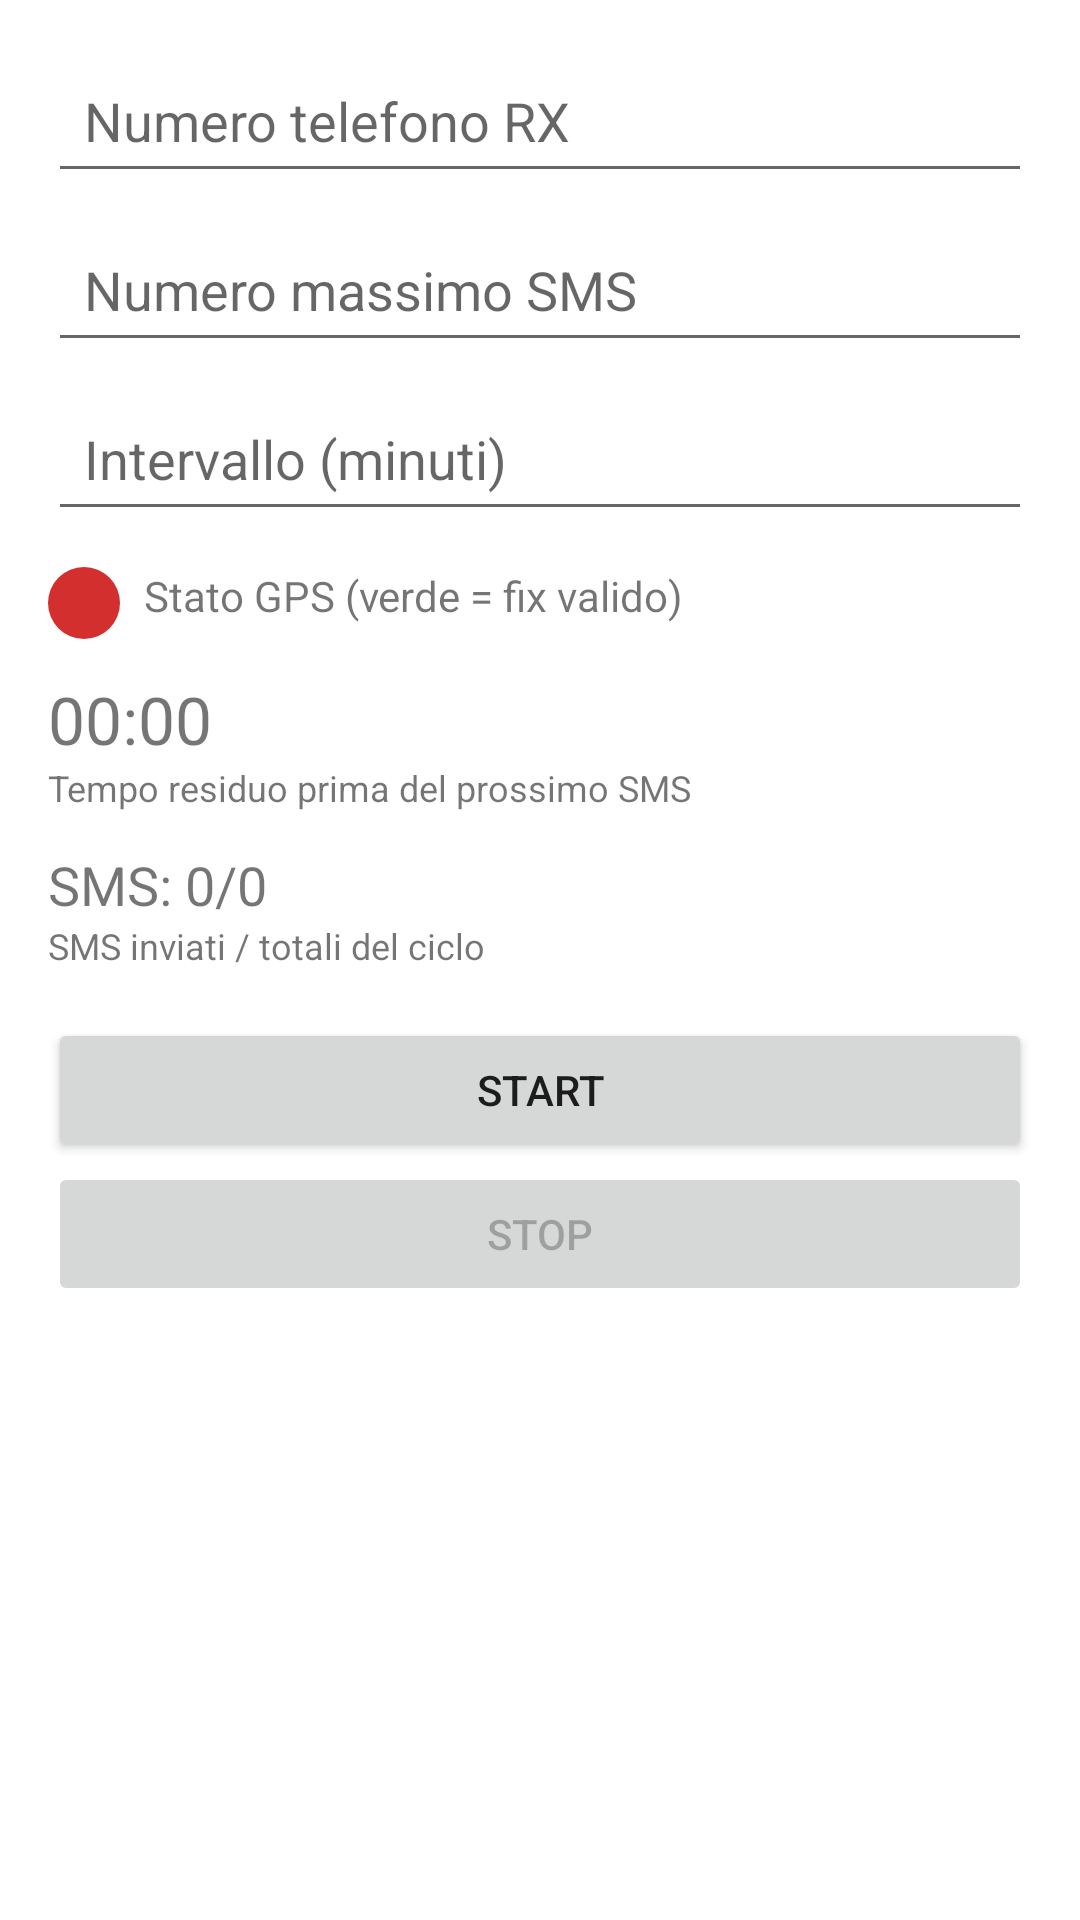

Produce the Android XML layout that renders to this screen, including the resource entries it uses.
<!-- AndroidManifest.xml: fallback theme Theme.MaterialComponents.DayNight.NoActionBar -->
<!-- res/layout/activity_tx.xml -->
<LinearLayout xmlns:android="http://schemas.android.com/apk/res/android"
    	android:orientation="vertical"
    	android:padding="16dp"
    	android:layout_width="match_parent"
    	android:layout_height="match_parent">

    
    <EditText
   	 android:id="@+id/edtPhoneRx"
   	 android:hint="Numero telefono RX"
   	 android:inputType="phone"
    	android:minHeight="48dp"
    	android:padding="12dp"
    	android:layout_width="match_parent"
    	android:layout_height="wrap_content"/>

    
    <EditText
   	 android:id="@+id/edtMaxSms"
   	 android:hint="Numero massimo SMS"
    	android:inputType="number"
    	android:minHeight="48dp"
    	android:padding="12dp"
    	android:layout_marginTop="8dp"
    	android:layout_width="match_parent"
    	android:layout_height="wrap_content"/>

    
    <EditText
    	android:id="@+id/edtInterval"
    	android:hint="Intervallo (minuti)"
    	android:inputType="number"
    	android:minHeight="48dp"
    	android:padding="12dp"
    	android:layout_marginTop="8dp"
    	android:layout_width="match_parent"
    	android:layout_height="wrap_content"/>

    
    <LinearLayout
        android:orientation="horizontal"
        android:layout_marginTop="12dp"
        android:layout_width="match_parent"
        android:layout_height="wrap_content">

        <ImageView
            android:id="@+id/imgLedGps"
            android:layout_width="24dp"
            android:layout_height="24dp"
            android:src="@drawable/led_red"/>

        <TextView
            android:layout_marginStart="8dp"
            android:text="Stato GPS (verde = fix valido)"
            android:layout_width="wrap_content"
            android:layout_height="wrap_content"/>
    </LinearLayout>

    
    <TextView
        android:id="@+id/txtTimer"
        android:text="00:00"
        android:textSize="22sp"
        android:layout_marginTop="12dp"
        android:layout_width="wrap_content"
        android:layout_height="wrap_content"/>

    <TextView
        android:text="Tempo residuo prima del prossimo SMS"
        android:textSize="12sp"
        android:layout_width="wrap_content"
        android:layout_height="wrap_content"/>

    
    <TextView
        android:id="@+id/txtSmsCounter"
        android:text="SMS: 0/0"
        android:textSize="18sp"
        android:layout_marginTop="12dp"
        android:layout_width="wrap_content"
        android:layout_height="wrap_content"/>

    <TextView
        android:text="SMS inviati / totali del ciclo"
        android:textSize="12sp"
        android:layout_width="wrap_content"
        android:layout_height="wrap_content"/>

    
    <Button
        android:id="@+id/btnStartTx"
        android:text="START"
        android:layout_marginTop="16dp"
        android:layout_width="match_parent"
        android:layout_height="wrap_content"/>

    <Button
        android:id="@+id/btnStopTx"
        android:text="STOP"
        android:enabled="false"
        android:layout_width="match_parent"
        android:layout_height="wrap_content"/>

</LinearLayout>
<!-- resources referenced by this layout -->
<resources>
  <!-- drawable led_red (drawable) -->
  <shape xmlns:android="http://schemas.android.com/apk/res/android"
      android:shape="oval">
      <solid android:color="#D32F2F"/>
  </shape>
</resources>
